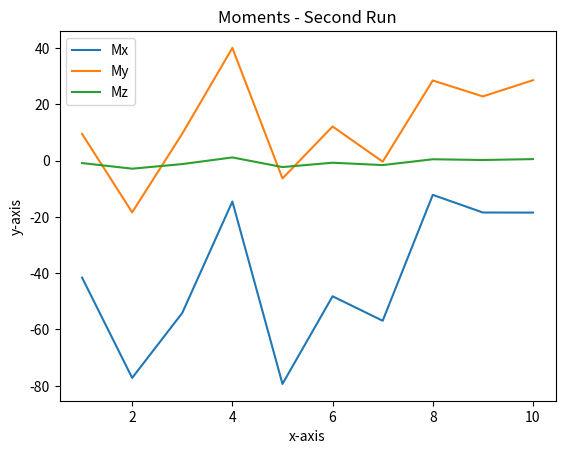

The matplotlib source for this figure:
#plotting Fx, Fy and Fz
import matplotlib.pyplot as plt

#Mx line
y1 = [-41.574192, -77.194595, -54.109432, -14.546268, -79.336365, -48.200195,
-56.89969, -12.180507, -18.447397, -18.483862]
x1 = [1,2,3,4,5,6,7,8,9,10]

plt.plot(x1, y1, label = 'Mx')

#My points
y2 = [9.460653, -18.387207, 9.568951, 40.01506, -6.3444242, 12.102114, -0.39593372,
28.450798, 22.786295, 28.549898]
x2 = [1,2,3,4,5,6,7,8,9,10]

plt.plot(x2, y2, label = 'My')

#Mz points
y3 = [-0.8877607, -2.8827696, -1.243985, 1.119742, -2.3081868, -0.76457745, -1.6024817,
0.46579158, 0.19760597, 0.5227519]
x3 = [1,2,3,4,5,6,7,8,9,10]

plt.plot(x3, y3, label = 'Mz')


plt.xlabel('x-axis')
plt.ylabel('y-axis')
plt.title('Moments - Second Run')

plt.legend()
plt.show()
